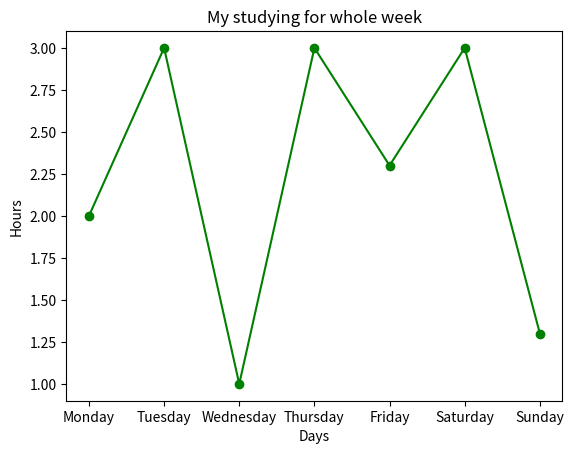

Write Python code to recreate this figure.
import matplotlib.pyplot as plt

day_of_week = ["Monday", "Tuesday", "Wednesday",
               "Thursday", "Friday", "Saturday", "Sunday"]

hours = [2, 3, 1, 3, 2.30, 3, 1.30]

plt.plot(day_of_week, hours, marker='o', color='green')
plt.title("My studying for whole week")
plt.xlabel("Days")
plt.ylabel("Hours")

plt.show()